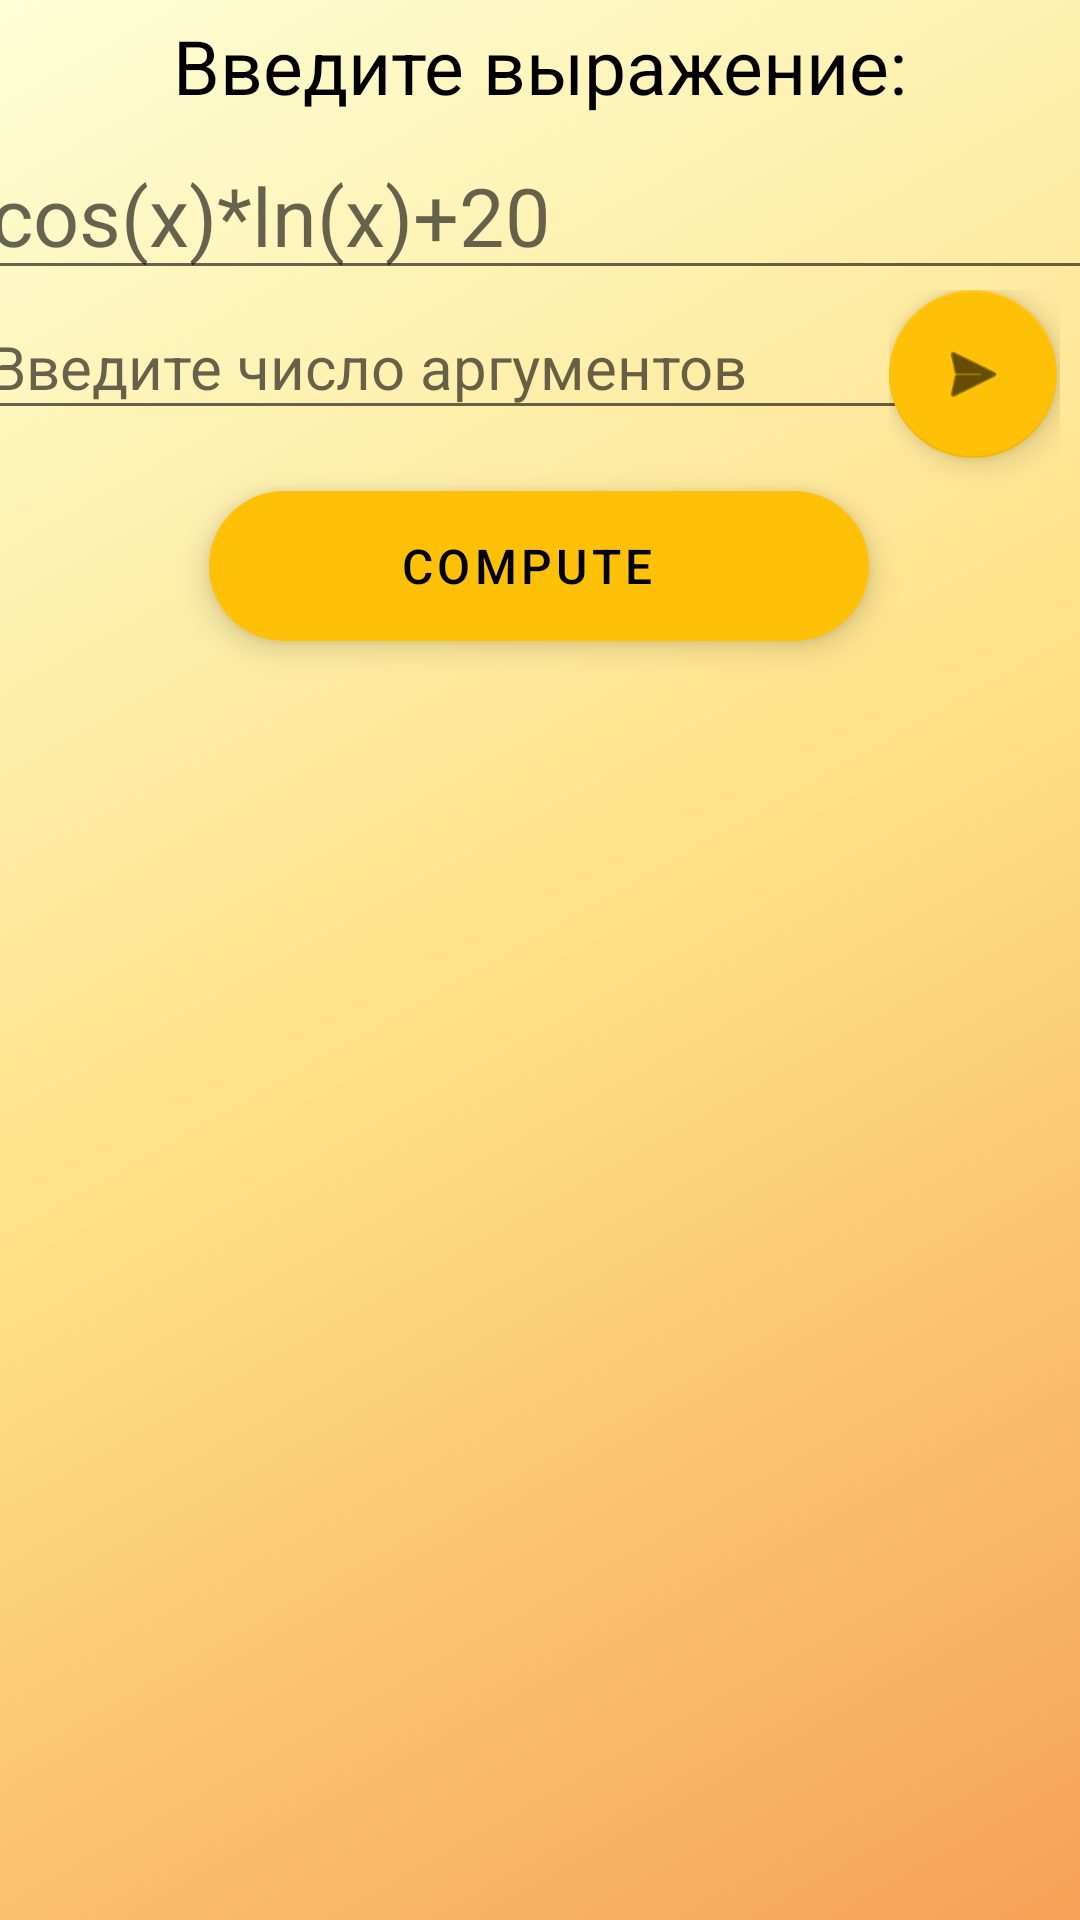

Produce the Android XML layout that renders to this screen, including the resource entries it uses.
<!-- AndroidManifest.xml: application theme AppTheme -->
<!-- res/layout/fragment_lexeme.xml -->
<?xml version="1.0" encoding="utf-8"?>
<androidx.constraintlayout.widget.ConstraintLayout xmlns:android="http://schemas.android.com/apk/res/android"
    xmlns:app="http://schemas.android.com/apk/res-auto"
    xmlns:tools="http://schemas.android.com/tools"
    android:layout_width="match_parent"
    android:layout_height="match_parent"
    android:background="@drawable/side_nav_bar"
    tools:context=".ui.home.HomeFragment">


    <androidx.core.widget.NestedScrollView
        android:id="@+id/nestedScrollView"
        android:layout_width="match_parent"
        android:layout_height="match_parent"
        app:layout_behavior="@string/appbar_scrolling_view_behavior">

        <androidx.constraintlayout.widget.ConstraintLayout
            android:id="@+id/constraintLayout2"
            android:layout_width="match_parent"
            android:layout_height="match_parent"
            app:layout_constraintBottom_toBottomOf="@+id/viewPager2"
            app:layout_constraintTop_toBottomOf="@+id/viewPager2">


            <TextView
                android:id="@+id/subtitle2"
                android:layout_width="match_parent"
                android:layout_height="wrap_content"
                android:layout_gravity="bottom"
                android:layout_marginBottom="120dp"
                android:gravity="center"
                android:textColor="@android:color/black"
                android:text="Введите выражение:"
                android:textSize="25sp"
                app:layout_collapseMode="parallax"
                app:layout_constraintBottom_toTopOf="@+id/btn_compute"
                app:layout_constraintEnd_toEndOf="parent"
                app:layout_constraintHorizontal_bias="1.0"
                app:layout_constraintStart_toStartOf="parent"
                app:layout_constraintTop_toTopOf="parent"
                app:layout_constraintVertical_bias="0.0" />

            <EditText
                android:id="@+id/editText"
                android:layout_width="377dp"
                android:layout_height="50dp"
                android:layout_marginTop="8sp"
                android:hint="cos(x)*ln(x)+20"
                android:textColor="@android:color/black"
                android:textSize="27sp"
                app:layout_constraintEnd_toEndOf="parent"
                app:layout_constraintHorizontal_bias="0.441"
                app:layout_constraintStart_toStartOf="parent"
                app:layout_constraintTop_toBottomOf="@+id/subtitle2" />

            <EditText
                android:id="@+id/editTextVar"
                android:layout_width="310dp"
                android:layout_height="45dp"
                android:hint="Введите число аргументов"
                android:textColor="@android:color/black"
                android:textSize="20sp"
                app:layout_constraintBottom_toTopOf="@+id/btn_compute"
                app:layout_constraintEnd_toStartOf="@+id/linearLayoutCompat3"
                app:layout_constraintHorizontal_bias="0.6"
                app:layout_constraintStart_toStartOf="parent"
                app:layout_constraintTop_toBottomOf="@+id/editText"
                app:layout_constraintVertical_bias="0.08" />

            <androidx.appcompat.widget.LinearLayoutCompat
                android:id="@+id/linearLayout"
                android:layout_width="match_parent"
                android:layout_height="wrap_content"
                android:layout_marginLeft="15dp"
                android:orientation="horizontal"
                android:weightSum="2"
                app:layout_constraintEnd_toEndOf="parent"
                app:layout_constraintStart_toStartOf="parent"
                app:layout_constraintTop_toBottomOf="@+id/btn_compute">

                <androidx.appcompat.widget.LinearLayoutCompat
                    android:id="@+id/keys"
                    android:layout_width="match_parent"
                    android:layout_height="wrap_content"
                    android:layout_weight="1"
                    android:orientation="vertical" />

                <androidx.appcompat.widget.LinearLayoutCompat
                    android:id="@+id/values"
                    android:layout_width="match_parent"
                    android:layout_height="wrap_content"
                    android:layout_weight="1"
                    android:orientation="vertical" />
            </androidx.appcompat.widget.LinearLayoutCompat>

            <com.google.android.material.floatingactionbutton.ExtendedFloatingActionButton
                android:id="@+id/btn_compute"
                android:layout_width="220sp"
                android:layout_height="50dp"
                android:layout_gravity="center"
                android:layout_marginBottom="444dp"
                android:elevation="10sp"
                android:text="COMPUTE"
                android:textAlignment="center"
                android:textColor="@android:color/black"
                android:textSize="16sp"
                app:backgroundTint="@drawable/button_style_accent"

                app:layout_constraintBottom_toBottomOf="parent"
                app:layout_constraintEnd_toEndOf="parent"
                app:layout_constraintHorizontal_bias="0.497"
                app:layout_constraintStart_toStartOf="parent"
                app:layout_constraintTop_toBottomOf="@+id/subtitle2"
                app:tint="@android:color/white" />

            <androidx.viewpager2.widget.ViewPager2
                android:id="@+id/viewPager2"
                android:layout_width="match_parent"
                android:layout_height="wrap_content"
                android:layout_marginTop="15sp"
                app:layout_constraintBottom_toBottomOf="parent"
                app:layout_constraintEnd_toEndOf="parent"
                app:layout_constraintHorizontal_bias="1.0"
                app:layout_constraintStart_toStartOf="parent"
                app:layout_constraintTop_toBottomOf="@+id/result"
                app:layout_constraintVertical_bias="0.081" />

            <androidx.appcompat.widget.LinearLayoutCompat
                android:id="@+id/linearLayoutCompat3"
                android:layout_width="wrap_content"
                android:layout_height="wrap_content"
                android:orientation="vertical"
                app:layout_constraintBottom_toBottomOf="@+id/btn_compute"
                app:layout_constraintEnd_toEndOf="parent"
                app:layout_constraintStart_toEndOf="@+id/btn_compute"
                app:layout_constraintTop_toBottomOf="@+id/editText">

                <com.google.android.material.floatingactionbutton.FloatingActionButton
                    android:id="@+id/buttonFloat"
                    android:layout_width="wrap_content"
                    android:layout_height="wrap_content"
                    android:layout_marginEnd="1dp"
                    android:elevation="10sp"
                    android:src="@android:drawable/ic_menu_send"
                    app:backgroundTint="@drawable/button_style_accent"
                    app:layout_constraintBottom_toBottomOf="@+id/editTextVar"
                    app:layout_constraintEnd_toEndOf="parent"
                    app:layout_constraintStart_toEndOf="@+id/editTextVar"
                    app:layout_constraintTop_toBottomOf="@+id/editText" />

                <com.google.android.material.floatingactionbutton.FloatingActionButton
                    android:id="@+id/floatingRestart"
                    android:layout_width="wrap_content"
                    android:layout_height="wrap_content"
                    android:layout_marginTop="5sp"
                    android:clickable="true"
                    android:elevation="10sp"
                    android:visibility="invisible"
                    app:backgroundTint="@drawable/button_style"

                    app:layout_constraintBottom_toBottomOf="@+id/linearLayout"
                    app:layout_constraintEnd_toEndOf="parent"
                    app:layout_constraintHorizontal_bias="0.163"
                    app:layout_constraintStart_toEndOf="@+id/btn_compute"
                    app:layout_constraintTop_toBottomOf="@+id/buttonFloat"
                    app:srcCompat="@android:drawable/ic_menu_revert" />
            </androidx.appcompat.widget.LinearLayoutCompat>

            <TextView
                android:id="@+id/result"
                android:layout_width="0dp"
                android:layout_height="wrap_content"
                android:layout_gravity="bottom"
                android:gravity="center"
                android:textColor="@android:color/black"
                android:textSize="25sp"
                android:textStyle="bold"
                app:layout_collapseMode="parallax"
                app:layout_constraintEnd_toEndOf="parent"
                app:layout_constraintStart_toStartOf="parent"
                app:layout_constraintTop_toBottomOf="@+id/linearLayout"
                tools:text="Result: 10" />


        </androidx.constraintlayout.widget.ConstraintLayout>
    </androidx.core.widget.NestedScrollView>

</androidx.constraintlayout.widget.ConstraintLayout>
<!-- resources referenced by this layout -->
<resources>
  <!-- drawable button_style (drawable) -->
  <?xml version="1.0" encoding="utf-8"?>
  <selector xmlns:android="http://schemas.android.com/apk/res/android">
      <item android:color="@android:color/holo_orange_dark" android:state_enabled="true"/>
      <item android:color="#FAD194"/>
  </selector>
  <!-- drawable button_style_accent (drawable) -->
  <?xml version="1.0" encoding="utf-8"?>
  <selector xmlns:android="http://schemas.android.com/apk/res/android">
      <item android:color="#FFC107" android:state_enabled="true"/>
      <item android:color="#EDD792"/>
  </selector>
  <!-- drawable side_nav_bar (drawable) -->
  <shape xmlns:android="http://schemas.android.com/apk/res/android"
      android:shape="rectangle">
      <gradient
          android:angle="135"
          android:centerColor="#FFE187"
          android:endColor="#FDFFD6"
          android:startColor="#F6A157"
          android:type="linear" />
  </shape>
  <style name="AppTheme" parent="Theme.MaterialComponents.Light.NoActionBar">
          
          <item name="colorPrimary">#FF9800</item>
          <item name="colorPrimaryDark">@color/colorPrimaryDark</item>
          <item name="colorAccent">#FFD494</item>
          <item name="toolbarStyle">@style/custom_toolbar</item>
  
  
      </style>
  <color name="colorPrimaryDark">#3700B3</color>
  <style name="custom_toolbar" parent="@style/Widget.AppCompat.Toolbar">z
          <item name="android:textColorPrimary">#000000</item>
      </style>
</resources>
